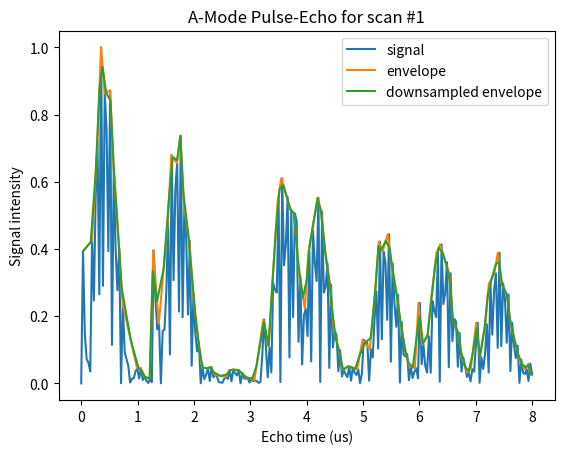
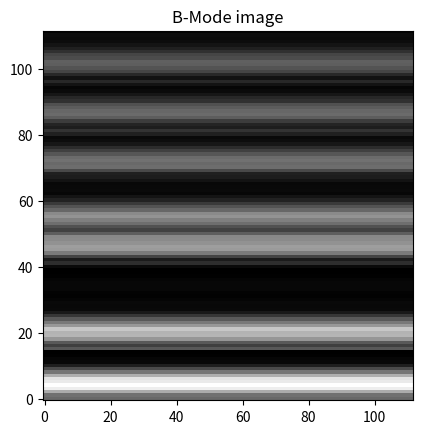

Write the Python code that produced these figures, in order.
import matplotlib.pyplot as plt
import numpy as np
import random as rand
from scipy.signal import find_peaks, savgol_filter
from scipy import interpolate

def gen_echo(t, h, tlim):
    res = len(t)
    tstart = int(h*res/tlim)

    k = 0.2  # min signal
    A = rand.uniform(0.2, 0.6) # amplitude (random)
    A = 0.4
    sin = np.sin(40*t)  # sinusoidal component
    sin_decay = A*np.sin((t-h-0.5)/0.115)/(t-h-0.5) + k # sinusoidal decay component
    exp_decay = np.exp(3*(A-t)+3*h) + k  # exponential decay component
    echo = sin*sin_decay*exp_decay
    echo[:tstart] = 0

    return np.abs(echo)

def find_peaks_natural(signal):
    peak_idxs = []

    m_ = 0 # previous derivative
    for x, y in enumerate(signal):
        x_ = max(x-1, 0) # previous x, bounded by 0
        y_ = signal[x_] # previous y

        # Detect peaks by looking at change in local derivative
        m = 0 if x == 0 else (y-y_) / (x-x_) # derivative
        if m_ >= 0 and m < 0:
            peak_idxs.append(x_)
        
        m_ = m # update new derivative
    
    peak_idxs.append(len(signal)-1) # append final index to finish waveform
    
    return np.array(peak_idxs)

def downsample(array, npts):
    interpolated = interpolate.interp1d(np.arange(len(array)), array, fill_value="extrapolate")
    downsampled = interpolated(np.linspace(0, len(array), npts))
    return downsampled

def downsample_natural(array, npts):
    array_ds = np.zeros(npts)
    size = len(array)
    for i in range(npts-1):
        idx = int(i * (size-1) / (npts-1))
        p = int(i * (size-1) % (npts-1))

        array_ds[i] = ((p * array[idx+1]) + ((npts-1 - p) * array[idx])) / (npts-1)
    
    array_ds[npts-1] = array[size-1] # done outside of loop to avoid out of bound access
    return array_ds

def gray_rgb565to16bit(shade):
    return ((shade & 0xF8) << 8) | ((shade & 0xFC) << 3) | (shade >> 3)

def gray_16bittorgb565(shade):
    r = (shade >> 8) & 0xF8; r |= (r >> 5)
    g = (shade >> 3) & 0xFC; g |= (g >> 6)
    b = (shade << 3) & 0xF8; b |= (b >> 5)

    return round((r+g+b)/3)

def main():
    tlim = 8  # us
    res = 250  # points

    tspan = np.linspace(0, tlim, res)  # time span [us]

    height = 112 # longitudinal resolution: number of pixels in column
    width = 112 # lateral resolution: number of pixels in row

    echos = [0, 1.3, 3.2, 3.8, 5, 6, 7] # microseconds

    image = np.zeros((width, height)) # stored and processed transposed for easy column extraction

    for c in range(width):
        sspan = np.zeros(res)

        for x, t in enumerate(echos):
            sspan += gen_echo(tspan, t, tlim)/(x+3)
        
        # normalise
        sspan /= max(sspan)

        # create envelope / demodulate
        # peaks_idx, _ = find_peaks(sspan, width=res/500) # using SciPy
        peaks_idx = find_peaks_natural(sspan) # natural
        peaks = peaks_idx*tlim/res
        signal = sspan[peaks_idx]

        # Upsample and smoothen
        signal_sm = signal
        f = interpolate.interp1d(peaks, signal, kind="cubic", fill_value="extrapolate")
        peaks_sm = np.linspace(0, tlim, res)
        signal_sm = f(peaks_sm)

        # Downsample into display size
        # Downsampling currently is done on natural enveloped instead of smooth to preserve accuracy.
        peaks_ds = downsample_natural(peaks, height)
        signal_ds = downsample_natural(signal, height)

        # Display the first scan pulse-echo
        if c == 0:
            fig, ax = plt.subplots(nrows=1, ncols=1)
            
            # Demodulation
            ax.plot(tspan, sspan, label="signal")
            ax.plot(peaks, signal, label="envelope")
            #ax.plot(peaks_sm, signal_sm, label="smooth envelope")
            ax.plot(peaks_ds, signal_ds, label="downsampled envelope")
            ax.legend()
            ax.set_title("A-Mode Pulse-Echo for scan #1")
            ax.set_xlabel("Echo time (us)")
            ax.set_ylabel("Signal intensity")

        # Append single column of a B-mode image
        image[c, :] = np.round(signal_ds, 4) # round brightness to 4 decimals

    # Show image
    plt.figure()
    plt.clf()
    plt.imshow(image.T, origin="lower", cmap="binary_r", interpolation="none")
    plt.title("B-Mode image")
    plt.show()

    # Convert pixels to RGR565 shades of gray
    image_gr = np.zeros(image.shape, dtype=np.uint16)
    for c, r in np.ndindex(image_gr.shape):
        image_gr[c, r] = round(image[c, r]*255)

    print(str(image_gr.tolist()).replace("[", "{").replace("]", "}"))

if __name__ == "__main__": main()